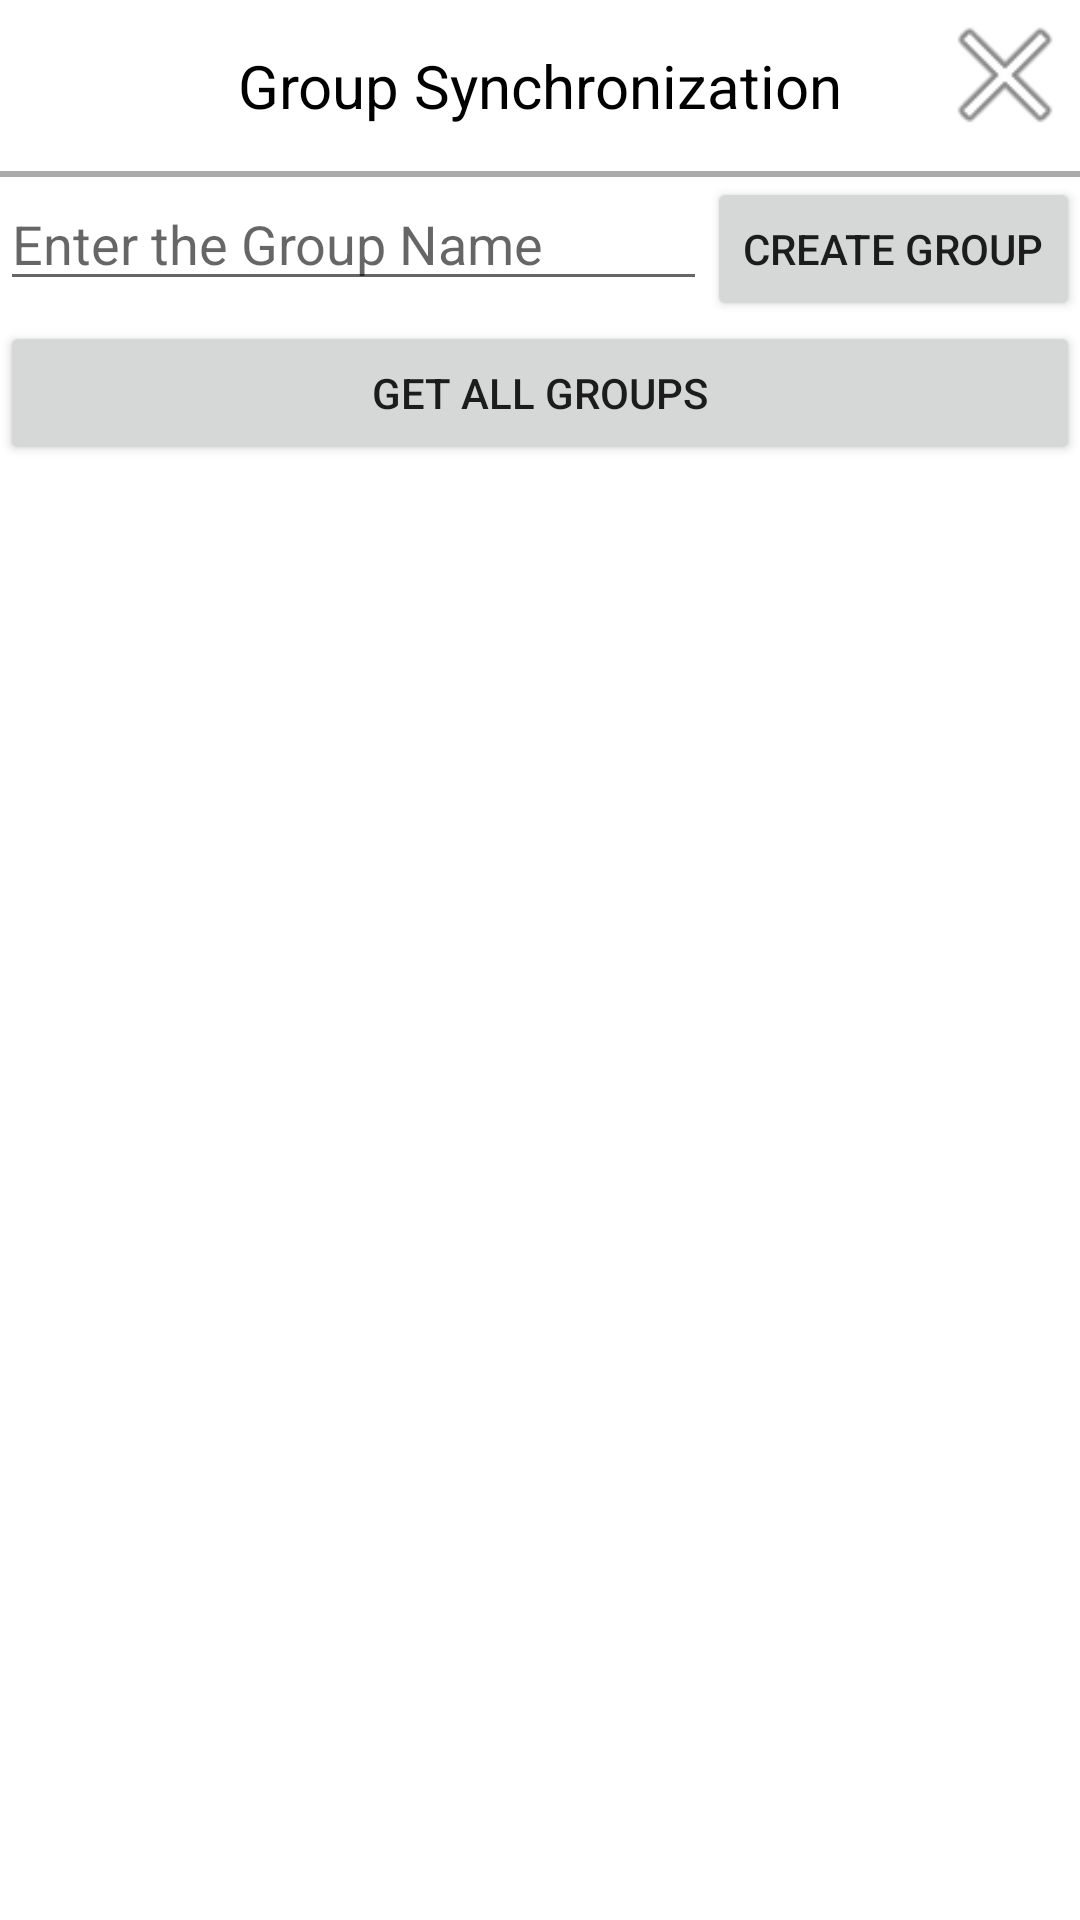

Reconstruct the res/layout file that produces this screen, plus the resources it refers to.
<!-- AndroidManifest.xml: application theme Theme.FaceRegonition -->
<!-- res/layout/layout_dialog_sync_groups.xml -->
<?xml version="1.0" encoding="utf-8"?>
<LinearLayout xmlns:android="http://schemas.android.com/apk/res/android"
    android:layout_width="match_parent"
    android:layout_height="500dp"
    android:orientation="vertical">

    <RelativeLayout
        android:layout_width="match_parent"
        android:layout_height="wrap_content">

        <TextView
            android:layout_width="wrap_content"
            android:layout_height="wrap_content"

            android:layout_centerInParent="true"
            android:padding="15dp"
            android:text="Group Synchronization"
            android:textColor="@android:color/black"
            android:textSize="20dp" />

        <ImageView
            android:id="@+id/iv_close"
            android:layout_width="50dp"
            android:layout_height="50dp"
            android:layout_alignParentRight="true"
            android:clickable="true"
            android:src="@android:drawable/ic_menu_close_clear_cancel" />

    </RelativeLayout>

    <View
        android:layout_width="match_parent"
        android:layout_height="2dp"
        android:background="@android:color/darker_gray" />

    <LinearLayout
        android:layout_width="match_parent"
        android:layout_height="wrap_content"
        android:orientation="horizontal">

        <EditText
            android:id="@+id/et_group_name"
            android:layout_width="match_parent"
            android:layout_height="wrap_content"
            android:layout_weight="1"
            android:focusable="true"
            android:hint="Enter the Group Name" />

        <Button
            android:id="@+id/btn_submit"
            android:layout_width="wrap_content"
            android:layout_height="wrap_content"
            android:text="Create Group" />

    </LinearLayout>


    <LinearLayout
        android:layout_width="match_parent"
        android:layout_height="wrap_content"
        android:orientation="horizontal">

        <Button
            android:id="@+id/btn_obtain_groups"
            android:layout_width="wrap_content"
            android:layout_height="wrap_content"
            android:layout_weight="1"
            android:text="Get all Groups" />

        <Button
            android:id="@+id/btn_obtain_sync_data"
            android:layout_width="wrap_content"
            android:layout_height="wrap_content"
            android:layout_weight="1"
            android:text="Get syncData"
            android:visibility="gone" />

        <Button
            android:id="@+id/btn_handle_sync_data"
            android:layout_width="wrap_content"
            android:layout_height="wrap_content"
            android:layout_weight="1"
            android:text="Synchronized Datas"
            android:visibility="gone" />

    </LinearLayout>

    <RelativeLayout
        android:layout_width="match_parent"
        android:layout_height="wrap_content">

        <ScrollView
            android:id="@+id/sv_handle_sync_data"
            android:layout_width="match_parent"
            android:layout_height="300dp">

            <TextView
                android:id="@+id/tv_show_sync_data"
                android:layout_width="match_parent"
                android:layout_height="match_parent"
                android:textSize="30dp" />

        </ScrollView>


        <ListView
            android:id="@+id/lv_group_name"
            android:layout_width="match_parent"
            android:layout_height="300dp">

        </ListView>

    </RelativeLayout>


</LinearLayout>
<!-- resources referenced by this layout -->
<resources>
  <style name="Theme.FaceRegonition" parent="Theme.MaterialComponents.DayNight.DarkActionBar">
          
          <item name="colorPrimary">@color/purple_500</item>
          <item name="colorPrimaryVariant">@color/purple_700</item>
          <item name="colorOnPrimary">@color/white</item>
          
          <item name="colorSecondary">@color/teal_200</item>
          <item name="colorSecondaryVariant">@color/teal_700</item>
          <item name="colorOnSecondary">@color/black</item>
          
          <item name="android:statusBarColor">?attr/colorPrimaryVariant</item>
          
      </style>
  <!-- not gathered from this repository: default colours our renderer supplied (Android Studio template values) -->
  <color name="purple_500">#FF6200EE</color>
  <color name="purple_700">#FF3700B3</color>
  <color name="teal_200">#FF03DAC5</color>
  <color name="teal_700">#FF018786</color>
  <color name="black">#FF000000</color>
  <color name="white">#FFFFFFFF</color>
</resources>
